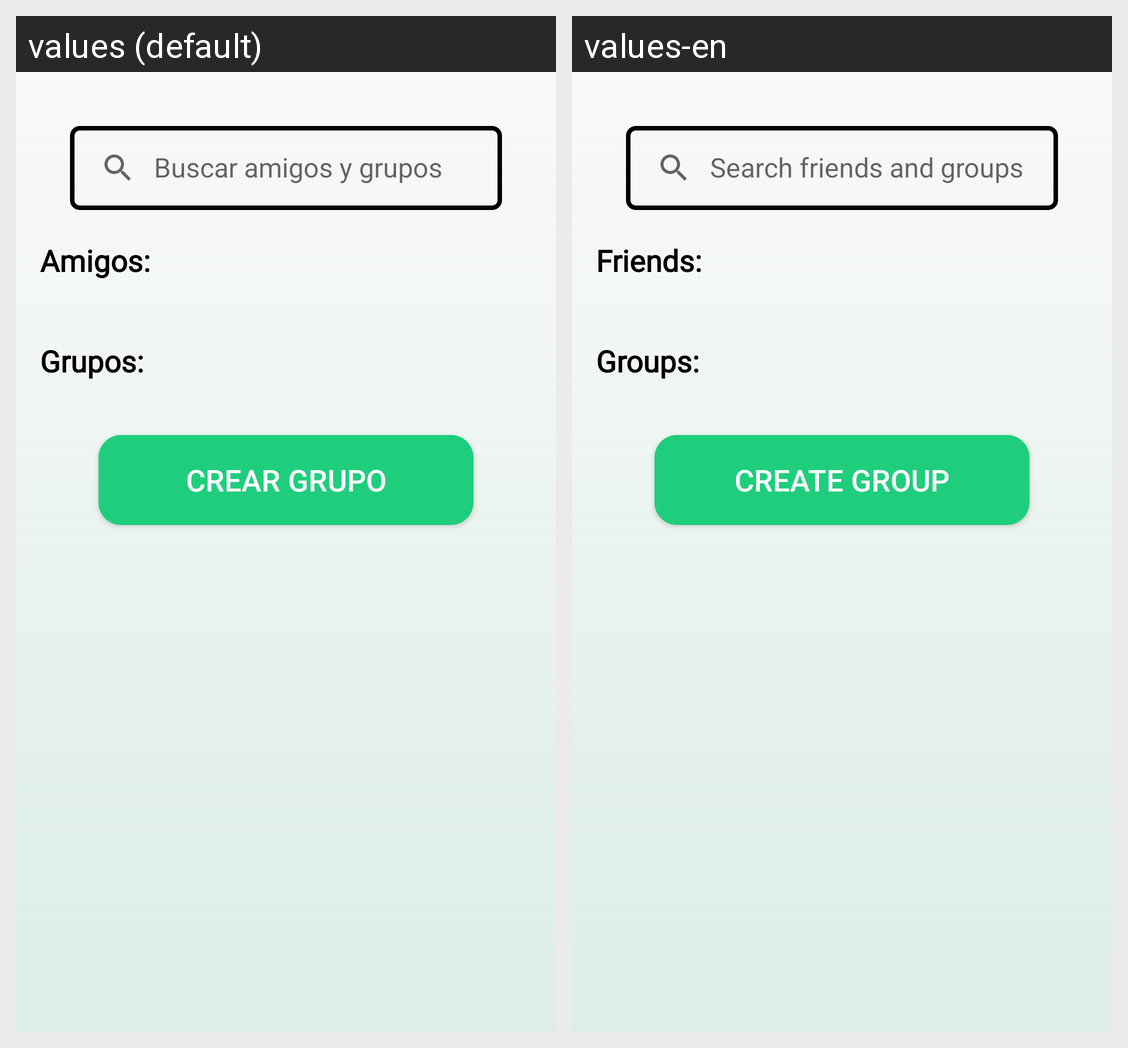

Locale-by-locale string values for the Android screen shown in this grid:
Android screen res/layout/fragment_social.xml rendered under 2 locales, left to right: values (default), values-en. Device: Nexus 5 (rendered at 1080×1920; each locale shown at half size, 540×960, under a caption strip naming it); theme Theme._101Pipas.
Strings drawn on this screen, with the default value and each locale's value (text and hints the layout hard-codes, and strings that could not be matched under every locale, appear in the picture but are not listed):

fragment_social_hint_buscador
  values: Buscar amigos y grupos
  values-en: Search friends and groups

SocialPrincipalAmigos
  values: Amigos:
  values-en: Friends:

SocialPrincipalGrupos
  values: Grupos:
  values-en: Groups:

crear_grupo
  values: Crear Grupo
  values-en: Create Group
